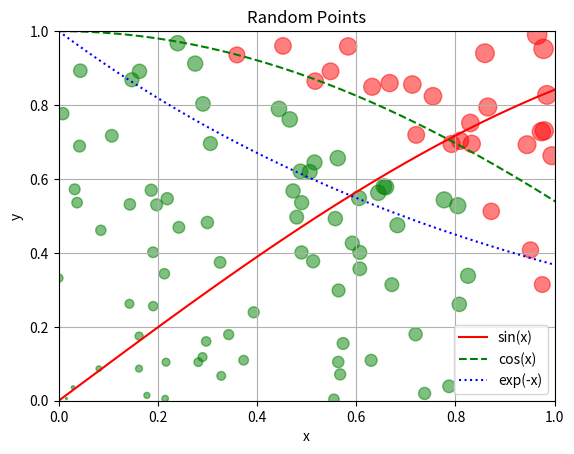

This figure's Python source:
import numpy as np
import matplotlib.pyplot as plt

print("Ex.9.1")
x = np.linspace(0, 10, 1000)
y1 = np.sin(x)
y2 = np.cos(x)
y3 = np.exp(-x)

plt.plot(x, y1, color='red', linestyle='solid', label='sin(x)')
plt.plot(x, y2, color='green', linestyle='dashed', label='cos(x)')
plt.plot(x, y3, color='blue', linestyle='dotted', label='exp(-x)')

plt.xlabel('x')
plt.ylabel('y')
plt.title('Functions: sinx, cosx, exp(-x)')
plt.legend()
plt.show()

print("Ex.9.2")
n = 100
points = np.random.rand(n, 2)

colors = []
marker_areas = []

for point in points:
    x, y = point
    distance = np.sqrt(x**2 + y**2)
    if distance < 1:
        colors.append('green')
    else:
        colors.append('red')
    marker_area = np.abs(x) + np.abs(y)
    marker_areas.append(marker_area)

plt.scatter(points[:, 0], points[:, 1], c=colors, s=np.array(marker_areas)*100, alpha=0.5)
plt.xlim(0, 1)
plt.ylim(0, 1)
plt.xlabel('x')
plt.ylabel('y')
plt.title('Random Points')
plt.grid(True)

plt.show()
